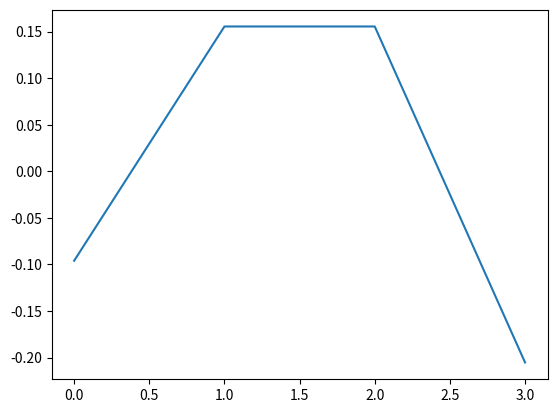

Source code (Python):
import numpy as np
import matplotlib.pyplot as plt
X = np.array([[0,0], [0,1], [1,0], [1,1]])
Y = np.array([[0], [1], [1], [0]])
W1 = np.random.rand(2, 2)
W2 = np.random.rand(2, 1)
for i in range(5000):
    H = 1 / (1 + np.exp(-X @ W1))
    O = 1 / (1 + np.exp(-H @ W2))
    error = Y - O
    W2 += H.T @ (error * O * (1-O)) * 0.5
    W1 += X.T @ ((error * O * (1-O)) @ W2.T * H * (1-H)) * 0.5
print("Predicted Output:")
print(np.round(O))
plt.plot(error)
plt.show()
